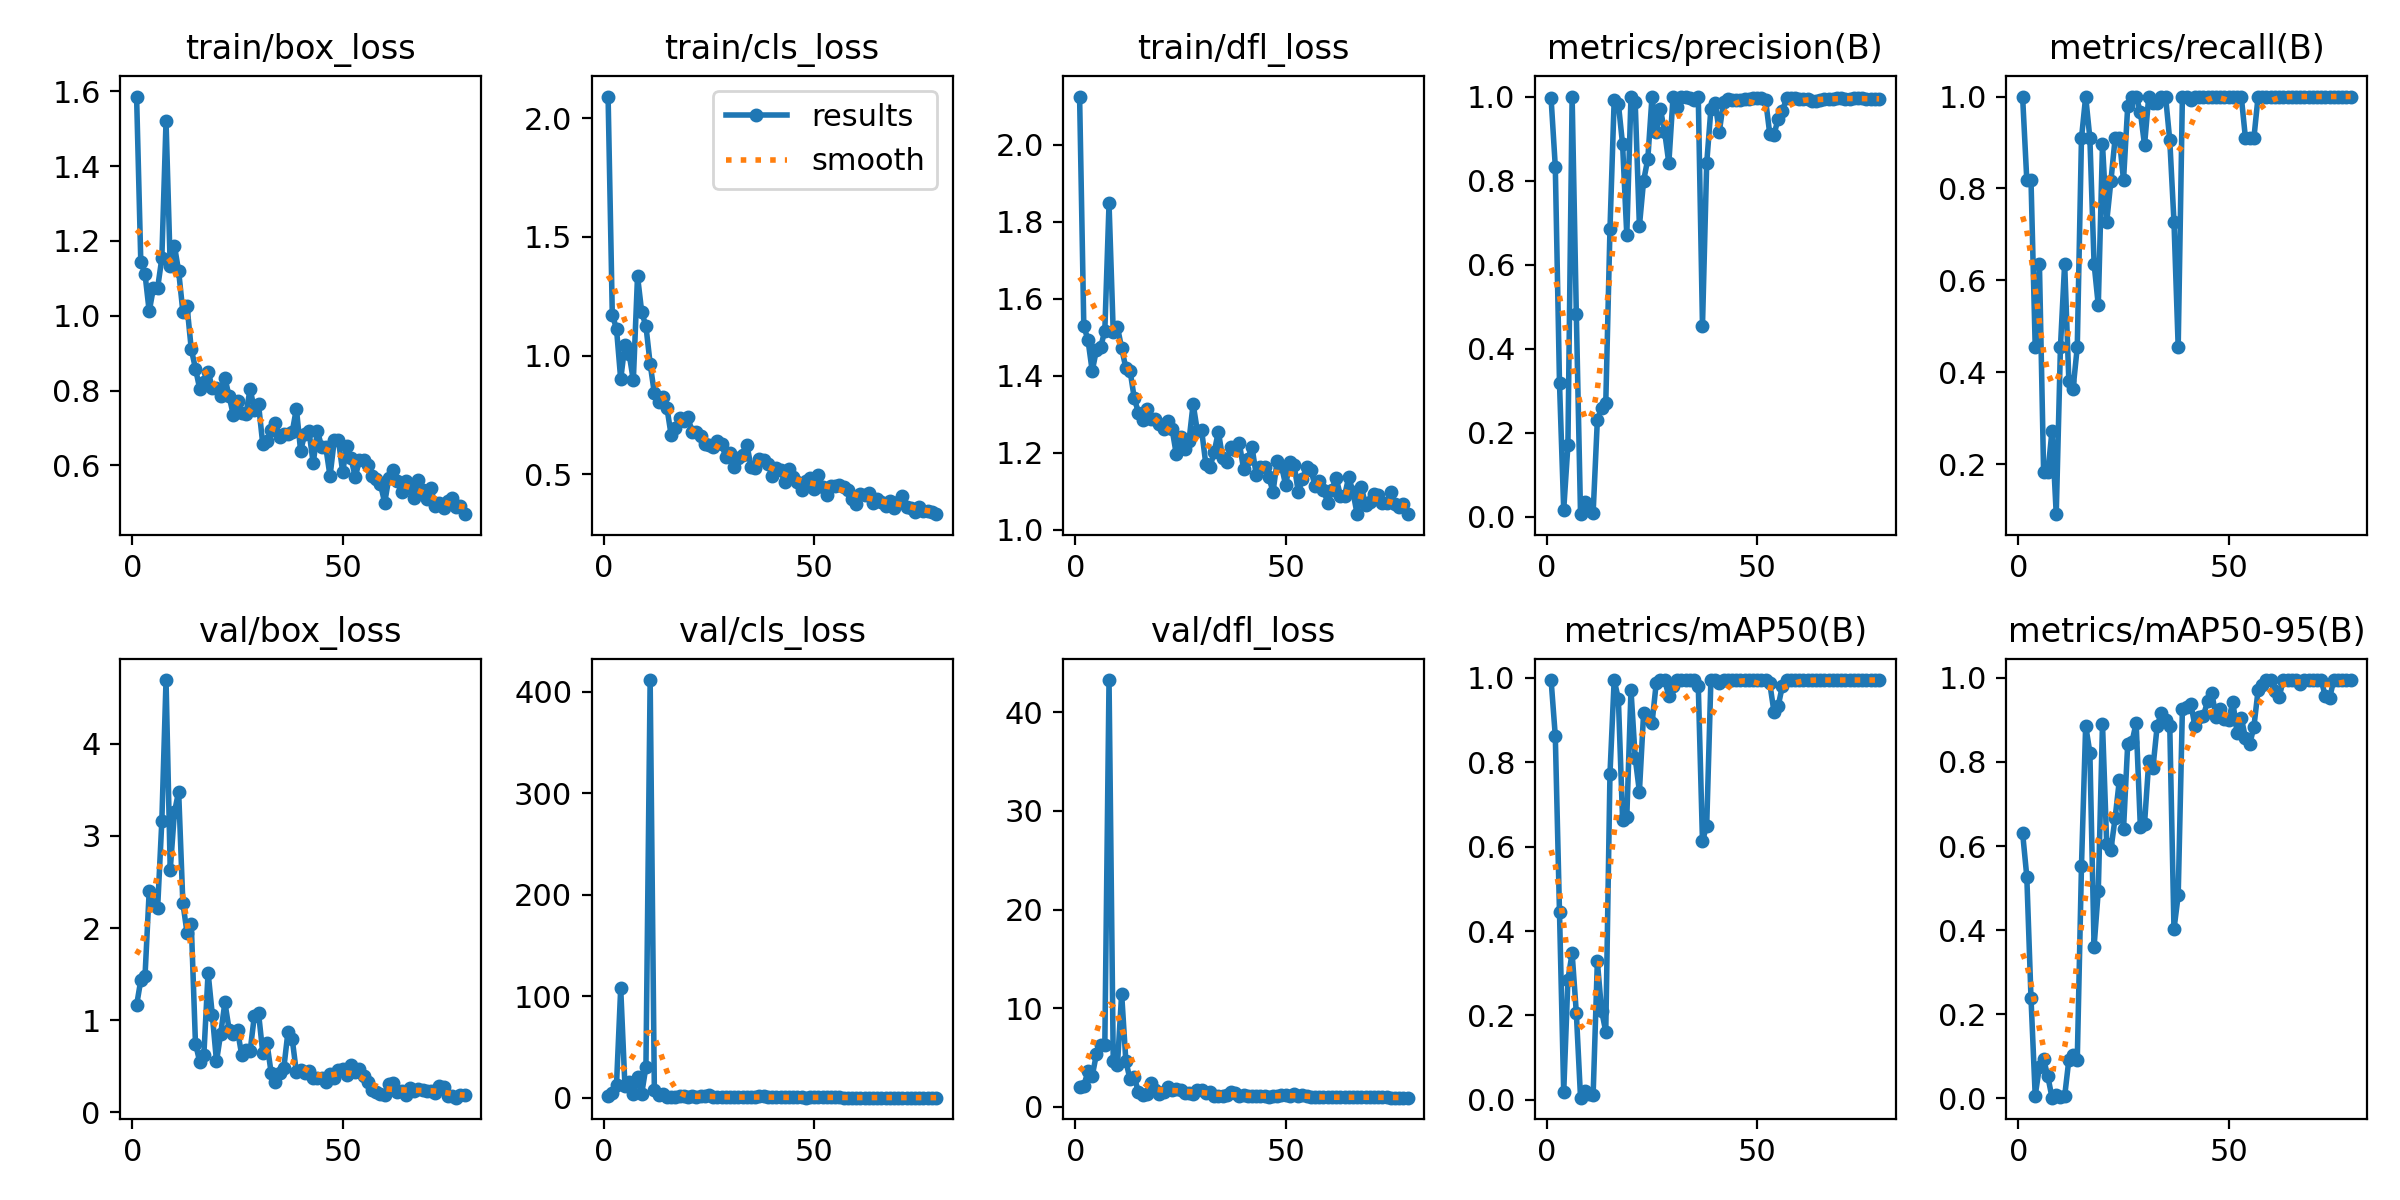

Data behind this chart, as committed beside it:
epoch, time, train/box_loss, train/cls_loss, train/dfl_loss, metrics/precision(B), metrics/recall(B), metrics/mAP50(B), metrics/mAP50-95(B), val/box_loss, val/cls_loss, val/dfl_loss, lr/pg0, lr/pg1, lr/pg2
1, 74.85, 1.586, 2.091, 2.126, 0.9954, 1, 0.995, 0.6315, 1.162, 1.57, 1.947, 0.00022, 0.00022, 0.00022
2, 169.1, 1.144, 1.173, 1.529, 0.8331, 0.8182, 0.8624, 0.5272, 1.436, 4.667, 2.121, 0.0004554, 0.0004554, 0.0004554
3, 257.9, 1.112, 1.113, 1.492, 0.3172, 0.8182, 0.4442, 0.2378, 1.477, 12.92, 3.586, 0.0006861, 0.0006861, 0.0006861
4, 344.7, 1.012, 0.9004, 1.412, 0.0164, 0.4546, 0.01778, 0.00591, 2.406, 108, 3.097, 0.0009121, 0.0009121, 0.0009121
5, 430.7, 1.074, 1.046, 1.467, 0.1702, 0.6364, 0.285, 0.07456, 2.256, 12.06, 5.318, 0.001133, 0.001133, 0.001133
6, 516.4, 1.074, 1.007, 1.474, 1, 0.1818, 0.3478, 0.09266, 2.215, 15.9, 6.226, 0.00135, 0.00135, 0.00135
7, 602.1, 1.153, 0.8954, 1.517, 0.4819, 0.1818, 0.2062, 0.05156, 3.159, 3.746, 6.268, 0.001561, 0.001561, 0.001561
8, 686.6, 1.521, 1.335, 1.848, 0.00604, 0.2727, 0.00524, 0.00106, 4.692, 20.1, 43.29, 0.001768, 0.001768, 0.001768
9, 771.5, 1.132, 1.183, 1.513, 0.03509, 0.09091, 0.02103, 0.00758, 2.632, 4.141, 4.664, 0.001842, 0.001842, 0.001842
10, 856, 1.187, 1.124, 1.526, 0.01661, 0.4546, 0.01429, 0.00291, 3.257, 30.67, 4.21, 0.001822, 0.001822, 0.001822
11, 940.5, 1.119, 0.9657, 1.472, 0.00963, 0.6364, 0.01262, 0.00413, 3.482, 411.7, 11.45, 0.001802, 0.001802, 0.001802
12, 1024, 1.011, 0.8416, 1.42, 0.2303, 0.3816, 0.328, 0.09136, 2.275, 7.523, 4.628, 0.001782, 0.001782, 0.001782
13, 1108, 1.025, 0.8034, 1.413, 0.2584, 0.3636, 0.2118, 0.1031, 1.947, 3.078, 2.748, 0.001762, 0.001762, 0.001762
14, 1190, 0.9109, 0.827, 1.341, 0.2697, 0.4546, 0.1616, 0.09059, 2.048, 4.017, 3.016, 0.001743, 0.001743, 0.001743
15, 1272, 0.8588, 0.7797, 1.304, 0.6838, 0.9091, 0.7723, 0.552, 0.7471, 1.095, 1.449, 0.001723, 0.001723, 0.001723
16, 1354, 0.8051, 0.6642, 1.286, 0.9919, 1, 0.995, 0.8868, 0.5507, 0.6292, 1.209, 0.001703, 0.001703, 0.001703
17, 1437, 0.8234, 0.6937, 1.313, 0.9826, 0.9091, 0.95, 0.8223, 0.6272, 1.096, 1.252, 0.001683, 0.001683, 0.001683
18, 1519, 0.8505, 0.7376, 1.288, 0.8862, 0.6364, 0.6644, 0.3608, 1.518, 2.2, 2.395, 0.001663, 0.001663, 0.001663
19, 1601, 0.8071, 0.7228, 1.287, 0.6705, 0.5454, 0.6696, 0.4935, 1.06, 1.487, 1.675, 0.001644, 0.001644, 0.001644
20, 1683, 0.8072, 0.7395, 1.275, 1, 0.896, 0.971, 0.8905, 0.5537, 0.8117, 1.23, 0.001624, 0.001624, 0.001624
21, 1765, 0.7844, 0.678, 1.262, 0.9864, 0.7273, 0.8107, 0.6057, 0.8551, 1.338, 1.527, 0.001604, 0.001604, 0.001604
22, 1847, 0.8335, 0.6786, 1.282, 0.6917, 0.816, 0.7304, 0.5916, 1.193, 1.237, 2.028, 0.001584, 0.001584, 0.001584
23, 1929, 0.7845, 0.6628, 1.261, 0.7996, 0.9091, 0.9169, 0.6663, 0.8991, 1.509, 1.669, 0.001564, 0.001564, 0.001564
24, 2011, 0.7346, 0.6278, 1.195, 0.8514, 0.9091, 0.9055, 0.756, 0.8497, 1.605, 1.765, 0.001545, 0.001545, 0.001545
25, 2093, 0.773, 0.6242, 1.241, 1, 0.8181, 0.893, 0.6398, 0.8887, 3.003, 1.658, 0.001525, 0.001525, 0.001525
26, 2174, 0.7397, 0.6135, 1.208, 0.9149, 0.9791, 0.9875, 0.8435, 0.6217, 0.9351, 1.337, 0.001505, 0.001505, 0.001505
27, 2256, 0.7362, 0.6411, 1.229, 0.9698, 1, 0.995, 0.8473, 0.6762, 0.6967, 1.353, 0.001485, 0.001485, 0.001485
28, 2338, 0.8051, 0.6261, 1.327, 0.9165, 1, 0.995, 0.8929, 0.6658, 0.7162, 1.281, 0.001465, 0.001465, 0.001465
29, 2420, 0.7479, 0.5735, 1.256, 0.8415, 0.967, 0.9566, 0.6461, 1.046, 0.8512, 1.692, 0.001446, 0.001446, 0.001446
30, 2502, 0.7626, 0.5911, 1.26, 1, 0.8944, 0.9811, 0.6535, 1.077, 0.9891, 1.704, 0.001426, 0.001426, 0.001426
31, 2584, 0.6569, 0.5294, 1.171, 0.9741, 1, 0.995, 0.8012, 0.6479, 0.6651, 1.344, 0.001406, 0.001406, 0.001406
32, 2666, 0.6637, 0.5678, 1.161, 1, 0.9852, 0.995, 0.7864, 0.7534, 0.6792, 1.483, 0.001386, 0.001386, 0.001386
33, 2747, 0.6946, 0.5813, 1.201, 1, 0.9854, 0.995, 0.8853, 0.4271, 0.519, 1.098, 0.001366, 0.001366, 0.001366
34, 2828, 0.7139, 0.6248, 1.254, 0.9964, 1, 0.995, 0.9176, 0.332, 0.4668, 1.032, 0.001347, 0.001347, 0.001347
35, 2910, 0.6758, 0.5309, 1.186, 0.9921, 1, 0.995, 0.9005, 0.4309, 0.4227, 1.065, 0.001327, 0.001327, 0.001327
36, 2992, 0.6839, 0.5289, 1.176, 1, 0.9043, 0.9811, 0.8848, 0.4767, 0.558, 1.127, 0.001307, 0.001307, 0.001307
37, 3073, 0.6843, 0.5665, 1.214, 0.4543, 0.7273, 0.6132, 0.4022, 0.8762, 1.757, 1.446, 0.001287, 0.001287, 0.001287
38, 3155, 0.6885, 0.5598, 1.206, 0.8407, 0.4546, 0.6501, 0.4823, 0.7997, 1.339, 1.387, 0.001267, 0.001267, 0.001267
39, 3237, 0.7516, 0.5446, 1.224, 0.9699, 1, 0.995, 0.9261, 0.4326, 0.567, 1.098, 0.001248, 0.001248, 0.001248
40, 3318, 0.6388, 0.4934, 1.157, 0.9852, 1, 0.995, 0.9303, 0.4629, 0.4988, 1.143, 0.001228, 0.001228, 0.001228
41, 3394, 0.6832, 0.526, 1.184, 0.916, 0.9925, 0.9875, 0.9384, 0.4274, 0.4718, 1.103, 0.001208, 0.001208, 0.001208
42, 3469, 0.6907, 0.5168, 1.215, 0.9874, 1, 0.995, 0.8847, 0.4443, 0.4602, 1.107, 0.001188, 0.001188, 0.001188
43, 3546, 0.6053, 0.4683, 1.142, 0.9936, 1, 0.995, 0.9079, 0.3695, 0.4322, 1.067, 0.001168, 0.001168, 0.001168
44, 3624, 0.6921, 0.5234, 1.162, 0.991, 1, 0.995, 0.9096, 0.3759, 0.4866, 1.03, 0.001149, 0.001149, 0.001149
45, 3691, 0.6496, 0.4896, 1.164, 0.9929, 1, 0.995, 0.9454, 0.3692, 0.3531, 1.03, 0.001129, 0.001129, 0.001129
46, 3750, 0.6478, 0.4662, 1.136, 0.9925, 1, 0.995, 0.9638, 0.3249, 0.363, 1.01, 0.001109, 0.001109, 0.001109
47, 3809, 0.5709, 0.4335, 1.098, 0.994, 1, 0.995, 0.9073, 0.4187, 0.3482, 1.05, 0.001089, 0.001089, 0.001089
48, 3867, 0.6667, 0.4714, 1.179, 0.9952, 1, 0.995, 0.9272, 0.3722, 0.329, 1.03, 0.001069, 0.001069, 0.001069
49, 3925, 0.6678, 0.4852, 1.166, 0.9954, 1, 0.995, 0.9022, 0.4612, 0.3984, 1.13, 0.00105, 0.00105, 0.00105
50, 3983, 0.5823, 0.4365, 1.115, 0.9954, 1, 0.995, 0.9006, 0.4689, 0.4254, 1.204, 0.00103, 0.00103, 0.00103
51, 4040, 0.6502, 0.4975, 1.175, 0.9954, 1, 0.995, 0.9427, 0.409, 0.387, 1.123, 0.00101, 0.00101, 0.00101
52, 4098, 0.6182, 0.4485, 1.169, 0.9928, 1, 0.995, 0.8693, 0.5188, 0.5042, 1.234, 0.0009902, 0.0009902, 0.0009902
53, 4167, 0.5684, 0.4143, 1.098, 0.9111, 1, 0.9875, 0.9054, 0.4327, 0.5679, 1.056, 0.0009704, 0.0009704, 0.0009704
54, 4248, 0.6145, 0.4508, 1.131, 0.9088, 0.9091, 0.9198, 0.8569, 0.4728, 0.6264, 1.127, 0.0009506, 0.0009506, 0.0009506
55, 4330, 0.6136, 0.451, 1.164, 0.9477, 0.9091, 0.9333, 0.8418, 0.3934, 0.4934, 1.033, 0.0009308, 0.0009308, 0.0009308
56, 4411, 0.6008, 0.4539, 1.155, 0.9659, 0.9091, 0.9811, 0.8834, 0.3245, 0.4012, 1.004, 0.000911, 0.000911, 0.000911
57, 4493, 0.5702, 0.4466, 1.113, 0.9955, 1, 0.995, 0.9708, 0.2471, 0.2769, 0.9538, 0.0008912, 0.0008912, 0.0008912
58, 4574, 0.5621, 0.4351, 1.125, 0.9955, 1, 0.995, 0.9841, 0.2215, 0.2347, 0.9343, 0.0008714, 0.0008714, 0.0008714
59, 4656, 0.5488, 0.3971, 1.103, 0.9956, 1, 0.995, 0.995, 0.1989, 0.2402, 0.93, 0.0008516, 0.0008516, 0.0008516
60, 4738, 0.4998, 0.3766, 1.07, 0.9953, 1, 0.995, 0.995, 0.1885, 0.2563, 0.9231, 0.0008318, 0.0008318, 0.0008318
... 19 more rows
